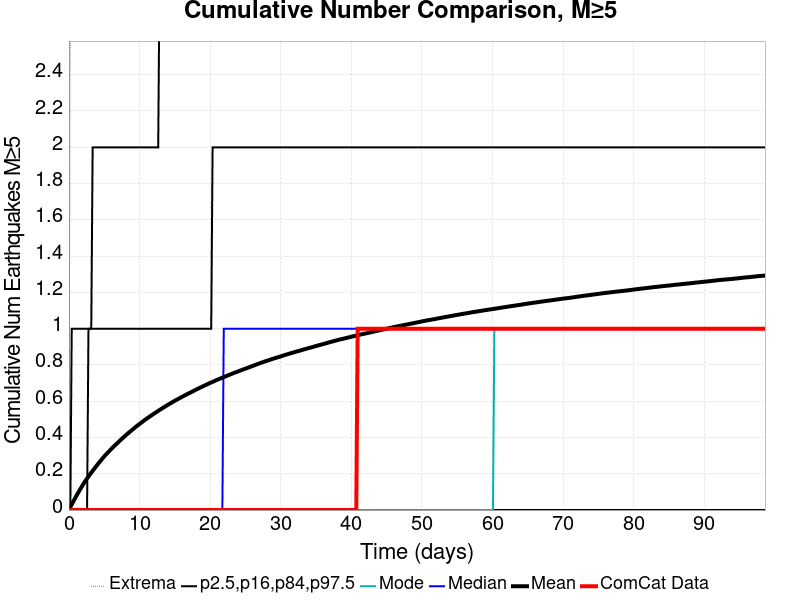

The file beside this chart, header and first rows:
Time (days), ComCat Data, Simulation Mean, Simulation Median, Simulation Mode, Simulation Minimum, Simulation Maximum, 2.5 %-ile, 16 %-ile, 84 %-ile, 97.5 %-ile
0.0, 0.0, 0.0, 0.0, 0.0, 0.0, 0.0, 0.0, 0.0, 0.0, 0.0
0.1976, 0.0, 0.01558, 0.0, 0.0, 0.0, 3.0, 0.0, 0.0, 0.0, 0.0
0.3952, 0.0, 0.03069, 0.0, 0.0, 0.0, 3.0, 0.0, 0.0, 0.0, 1.0
0.5928, 0.0, 0.04564, 0.0, 0.0, 0.0, 4.0, 0.0, 0.0, 0.0, 1.0
0.7903, 0.0, 0.05925, 0.0, 0.0, 0.0, 4.0, 0.0, 0.0, 0.0, 1.0
0.9879, 0.0, 0.07367, 0.0, 0.0, 0.0, 4.0, 0.0, 0.0, 0.0, 1.0
1.186, 0.0, 0.08737, 0.0, 0.0, 0.0, 5.0, 0.0, 0.0, 0.0, 1.0
1.383, 0.0, 0.1006, 0.0, 0.0, 0.0, 6.0, 0.0, 0.0, 0.0, 1.0
1.581, 0.0, 0.1134, 0.0, 0.0, 0.0, 7.0, 0.0, 0.0, 0.0, 1.0
1.778, 0.0, 0.1261, 0.0, 0.0, 0.0, 7.0, 0.0, 0.0, 0.0, 1.0
1.976, 0.0, 0.1393, 0.0, 0.0, 0.0, 7.0, 0.0, 0.0, 0.0, 1.0
2.173, 0.0, 0.1512, 0.0, 0.0, 0.0, 7.0, 0.0, 0.0, 0.0, 1.0
2.371, 0.0, 0.1627, 0.0, 0.0, 0.0, 9.0, 0.0, 0.0, 0.0, 1.0
2.569, 0.0, 0.1745, 0.0, 0.0, 0.0, 9.0, 0.0, 0.0, 0.0, 1.0
2.766, 0.0, 0.1851, 0.0, 0.0, 0.0, 9.0, 0.0, 0.0, 1.0, 1.0
2.964, 0.0, 0.1956, 0.0, 0.0, 0.0, 9.0, 0.0, 0.0, 1.0, 1.0
3.161, 0.0, 0.2061, 0.0, 0.0, 0.0, 10.0, 0.0, 0.0, 1.0, 1.0
3.359, 0.0, 0.2159, 0.0, 0.0, 0.0, 10.0, 0.0, 0.0, 1.0, 2.0
3.557, 0.0, 0.2264, 0.0, 0.0, 0.0, 10.0, 0.0, 0.0, 1.0, 2.0
3.754, 0.0, 0.2361, 0.0, 0.0, 0.0, 10.0, 0.0, 0.0, 1.0, 2.0
3.952, 0.0, 0.246, 0.0, 0.0, 0.0, 10.0, 0.0, 0.0, 1.0, 2.0
4.149, 0.0, 0.256, 0.0, 0.0, 0.0, 10.0, 0.0, 0.0, 1.0, 2.0
4.347, 0.0, 0.2653, 0.0, 0.0, 0.0, 10.0, 0.0, 0.0, 1.0, 2.0
4.544, 0.0, 0.2744, 0.0, 0.0, 0.0, 10.0, 0.0, 0.0, 1.0, 2.0
4.742, 0.0, 0.2838, 0.0, 0.0, 0.0, 10.0, 0.0, 0.0, 1.0, 2.0
4.94, 0.0, 0.2931, 0.0, 0.0, 0.0, 10.0, 0.0, 0.0, 1.0, 2.0
5.137, 0.0, 0.3016, 0.0, 0.0, 0.0, 10.0, 0.0, 0.0, 1.0, 2.0
5.335, 0.0, 0.3098, 0.0, 0.0, 0.0, 10.0, 0.0, 0.0, 1.0, 2.0
5.532, 0.0, 0.3179, 0.0, 0.0, 0.0, 10.0, 0.0, 0.0, 1.0, 2.0
5.73, 0.0, 0.3257, 0.0, 0.0, 0.0, 10.0, 0.0, 0.0, 1.0, 2.0
5.928, 0.0, 0.334, 0.0, 0.0, 0.0, 10.0, 0.0, 0.0, 1.0, 2.0
6.125, 0.0, 0.3417, 0.0, 0.0, 0.0, 10.0, 0.0, 0.0, 1.0, 2.0
6.323, 0.0, 0.3495, 0.0, 0.0, 0.0, 10.0, 0.0, 0.0, 1.0, 2.0
6.52, 0.0, 0.3568, 0.0, 0.0, 0.0, 10.0, 0.0, 0.0, 1.0, 2.0
6.718, 0.0, 0.3642, 0.0, 0.0, 0.0, 10.0, 0.0, 0.0, 1.0, 2.0
6.915, 0.0, 0.3714, 0.0, 0.0, 0.0, 10.0, 0.0, 0.0, 1.0, 2.0
7.113, 0.0, 0.379, 0.0, 0.0, 0.0, 10.0, 0.0, 0.0, 1.0, 2.0
7.311, 0.0, 0.3861, 0.0, 0.0, 0.0, 10.0, 0.0, 0.0, 1.0, 2.0
7.508, 0.0, 0.3935, 0.0, 0.0, 0.0, 10.0, 0.0, 0.0, 1.0, 2.0
7.706, 0.0, 0.4004, 0.0, 0.0, 0.0, 10.0, 0.0, 0.0, 1.0, 2.0
7.903, 0.0, 0.4071, 0.0, 0.0, 0.0, 10.0, 0.0, 0.0, 1.0, 2.0
8.101, 0.0, 0.4141, 0.0, 0.0, 0.0, 10.0, 0.0, 0.0, 1.0, 2.0
8.299, 0.0, 0.4208, 0.0, 0.0, 0.0, 10.0, 0.0, 0.0, 1.0, 2.0
8.496, 0.0, 0.4274, 0.0, 0.0, 0.0, 10.0, 0.0, 0.0, 1.0, 2.0
8.694, 0.0, 0.4336, 0.0, 0.0, 0.0, 10.0, 0.0, 0.0, 1.0, 2.0
8.891, 0.0, 0.44, 0.0, 0.0, 0.0, 10.0, 0.0, 0.0, 1.0, 2.0
9.089, 0.0, 0.4462, 0.0, 0.0, 0.0, 10.0, 0.0, 0.0, 1.0, 2.0
9.286, 0.0, 0.4526, 0.0, 0.0, 0.0, 10.0, 0.0, 0.0, 1.0, 2.0
9.484, 0.0, 0.4594, 0.0, 0.0, 0.0, 10.0, 0.0, 0.0, 1.0, 2.0
9.682, 0.0, 0.4652, 0.0, 0.0, 0.0, 10.0, 0.0, 0.0, 1.0, 2.0
9.879, 0.0, 0.471, 0.0, 0.0, 0.0, 10.0, 0.0, 0.0, 1.0, 2.0
10.08, 0.0, 0.4771, 0.0, 0.0, 0.0, 10.0, 0.0, 0.0, 1.0, 2.0
10.27, 0.0, 0.4826, 0.0, 0.0, 0.0, 10.0, 0.0, 0.0, 1.0, 2.0
10.47, 0.0, 0.4885, 0.0, 0.0, 0.0, 10.0, 0.0, 0.0, 1.0, 2.0
10.67, 0.0, 0.4942, 0.0, 0.0, 0.0, 10.0, 0.0, 0.0, 1.0, 2.0
10.87, 0.0, 0.5, 0.0, 0.0, 0.0, 10.0, 0.0, 0.0, 1.0, 2.0
11.06, 0.0, 0.5054, 0.0, 0.0, 0.0, 10.0, 0.0, 0.0, 1.0, 2.0
11.26, 0.0, 0.5106, 0.0, 0.0, 0.0, 10.0, 0.0, 0.0, 1.0, 2.0
11.46, 0.0, 0.5161, 0.0, 0.0, 0.0, 10.0, 0.0, 0.0, 1.0, 2.0
11.66, 0.0, 0.5212, 0.0, 0.0, 0.0, 10.0, 0.0, 0.0, 1.0, 2.0
... 440 more rows
